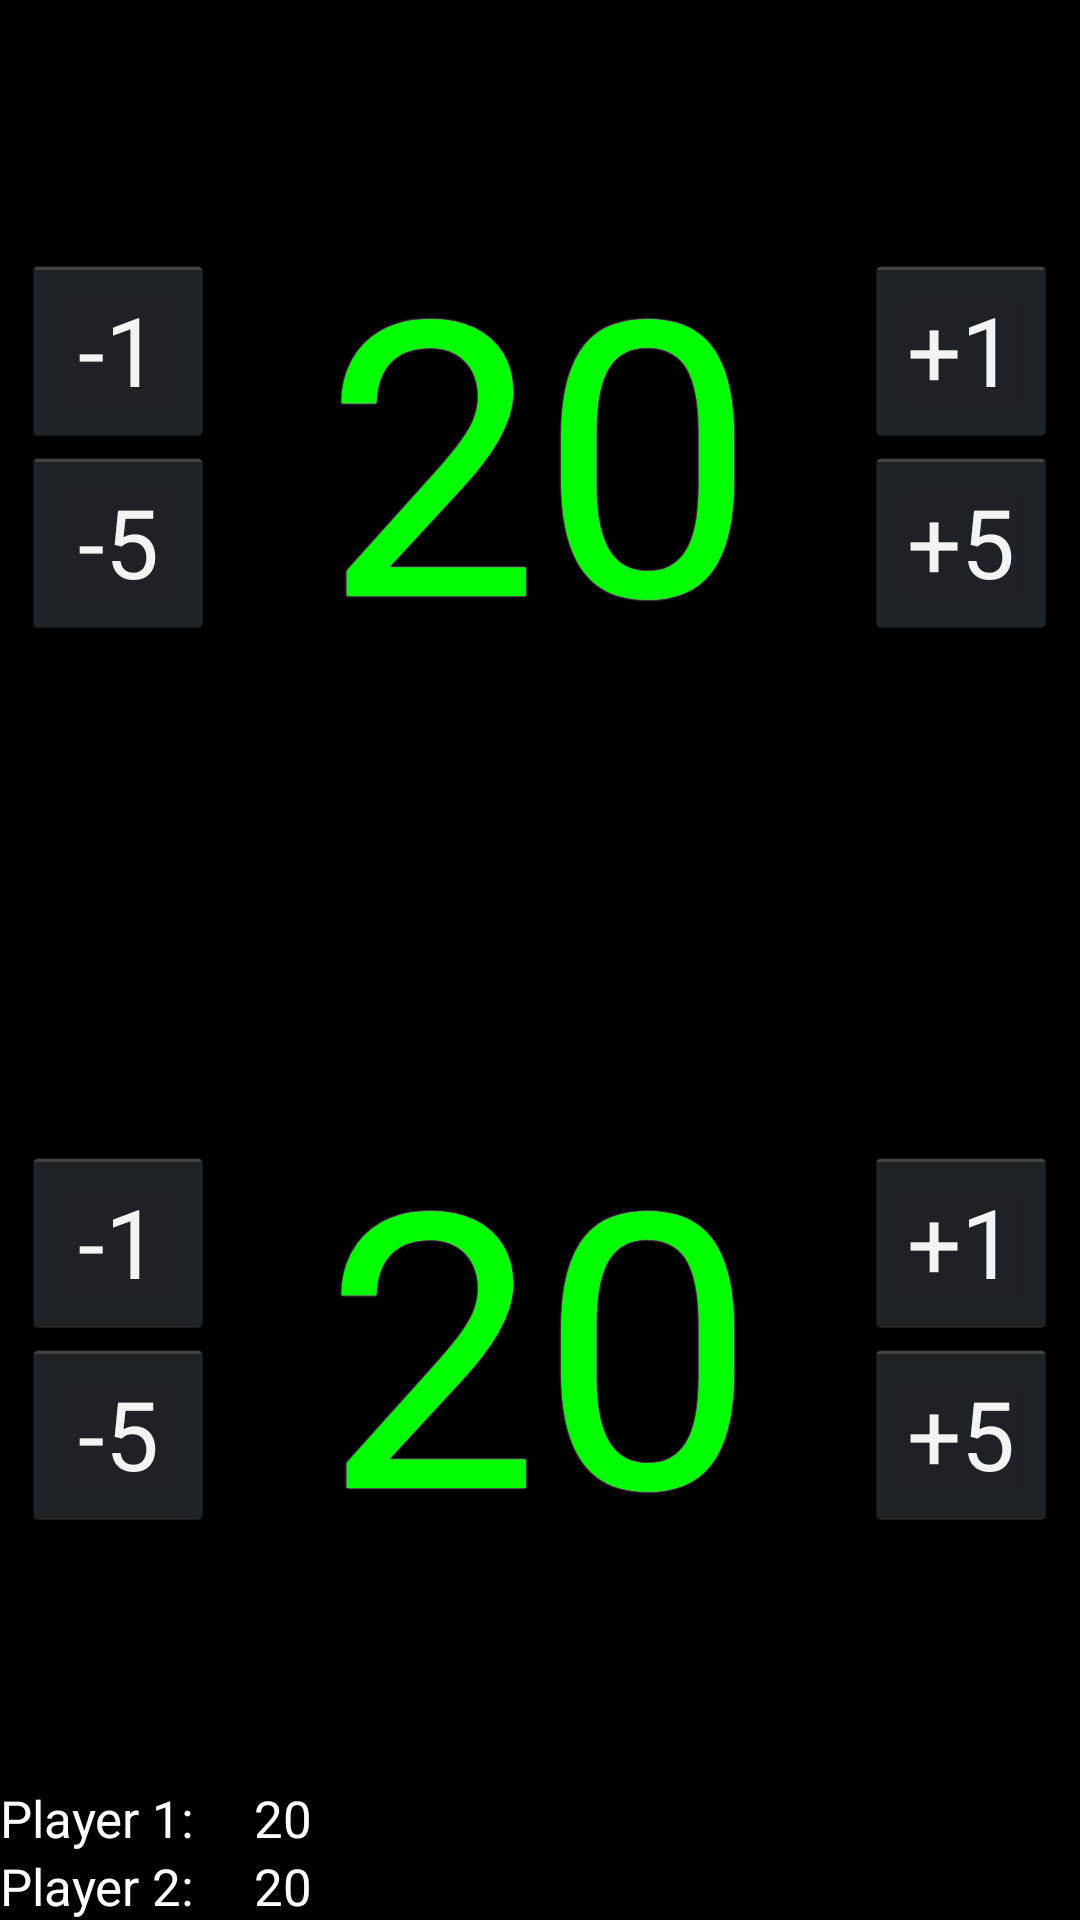

Produce the Android XML layout that renders to this screen, including the resource entries it uses.
<!-- AndroidManifest.xml: application theme AppTheme -->
<!-- res/layout/activity_main.xml -->
<LinearLayout xmlns:android="http://schemas.android.com/apk/res/android"
    xmlns:tools="http://schemas.android.com/tools"
    android:layout_width="match_parent"
    android:layout_height="match_parent"
    android:background="#000000"
    android:id="@+id/background"
    android:orientation="vertical"
    tools:context=".MainActivity"
    android:gravity="center">

    	<LinearLayout
    	    android:layout_width="fill_parent"
    	    android:layout_height="0dip"
    	    android:layout_weight="37"
    	    android:gravity="center"
    	    android:orientation="horizontal"
    	     >

    	    <LinearLayout 
    	        android:gravity="center"
    	        android:layout_weight="22"
    	        android:layout_width="0dip"
    	        android:layout_height="match_parent"
    	        android:orientation="vertical">
    		<Button
    	    	android:id="@+id/button1minus_player1"
    	    	android:layout_width="wrap_content"
    	    	android:layout_height="wrap_content"
    	    	android:text="@string/button1minus"
    	    	style="@style/CounterButton"
    	    />   
        	<Button
    	    	android:id="@+id/button5minus_player1"
    	    	android:layout_width="wrap_content"
    	    	android:layout_height="wrap_content"
    	    	android:text="@string/button5minus"
    	    	style="@style/CounterButton"
    	    />
    		</LinearLayout>

    		<TextView
    		    android:id="@+id/player1"
    		    style="@style/LifeCounter"
    		    android:layout_width="0dp"
    		    android:layout_height="wrap_content"
    		    android:layout_weight="56"
    		    android:gravity="center"
    		    android:text="@string/default_life" />

    		<LinearLayout
    		    android:layout_weight="22"
    		    android:gravity="center"
    		    android:layout_width="0dip"
    		    android:layout_height="match_parent"
    		    android:orientation="vertical"
    		    >
    		    <Button
    	   		android:id="@+id/button1plus_player1"
    	    	android:layout_width="wrap_content"
    		    android:layout_height="wrap_content"
    		    android:text="@string/button1plus"
	    		style="@style/CounterButton"
	    		/>
       		<Button
    		    android:id="@+id/button5plus_player1"
    		    android:layout_width="wrap_content"
    		    android:layout_height="wrap_content"
    		    android:text="@string/button5plus"
				style="@style/CounterButton" 
				/>
   	    	</LinearLayout>   
    	</LinearLayout>

   	<LinearLayout
   	    android:layout_width="fill_parent"
   	    android:layout_height="0dip"
   	    android:layout_weight="37"
   	    android:gravity="center"
   	    android:orientation="horizontal" >

    	    <LinearLayout 
    	        android:gravity="center"
    	        android:layout_weight="22"
    	        android:layout_width="0dip"
    	        android:layout_height="match_parent"
    	        android:orientation="vertical">
			<Button
    	    	android:id="@+id/button1minus_player2"
    	    	android:layout_width="wrap_content"
    	    	android:layout_height="wrap_content"
    	    	android:text="@string/button1minus"
    	    	style="@style/CounterButton"
    	    />   
        	<Button
    	    	android:id="@+id/button5minus_player2"
    	    	android:layout_width="wrap_content"
    	    	android:layout_height="wrap_content"
    	    	android:text="@string/button5minus"
    	    	style="@style/CounterButton"
    	    />
    		
    		</LinearLayout>

    		<TextView
    		    android:id="@+id/player2"
    		    style="@style/LifeCounter"
    		    android:layout_weight="56"
    		    android:layout_width="0dip"
    		    android:layout_height="wrap_content"
    		    android:text="@string/default_life"
    		    android:gravity="center" />

    		<LinearLayout
    		    android:gravity="center"
    		    android:layout_width="0dip"
    		    android:layout_weight="22"
    		    android:layout_height="match_parent"
    		    android:orientation="vertical"
    		    >
       		<Button
    		    android:id="@+id/button1plus_player2"
    		    style="@style/CounterButton"
    		    android:layout_width="wrap_content"
    		    android:layout_height="wrap_content"
    		    android:text="@string/button1plus" />

       		<Button
    		    android:id="@+id/button5plus_player2"
    		    android:layout_width="wrap_content"
    		    android:layout_height="wrap_content"
    		    android:text="@string/button5plus"
				style="@style/CounterButton" 
				/>
   	    	</LinearLayout> 

    	</LinearLayout>

	<ScrollView
		android:layout_width="match_parent"
		android:layout_height="wrap_content">
		<LinearLayout
			android:id="@+id/log"

			android:layout_height="0dip"
			android:layout_width="fill_parent"
			android:layout_weight="26"
			android:orientation="vertical">
			<LinearLayout
				android:layout_height="wrap_content"
				android:layout_width="wrap_content"
				android:orientation="horizontal"
				>

				<TextView
					style="@style/logS"
					android:layout_width="wrap_content"
					android:layout_height="wrap_content"
					android:text="@string/player1"
					android:layout_marginRight="20dp"
					/>

				<TextView
					android:id="@+id/p1log"
					android:layout_width="wrap_content"
					android:layout_height="wrap_content"
					style="@style/logS"
					android:text="@string/default_life"
					/>
			</LinearLayout>
			<LinearLayout
				android:layout_height="wrap_content"
				android:layout_width="wrap_content"
				android:orientation="horizontal"
				>
				<TextView
					android:layout_width="wrap_content"
					android:layout_height="wrap_content"
					android:text="@string/player2"
					style="@style/logS"
					android:layout_marginRight="20dp"
					/>
				<TextView
					android:id="@+id/p2log"
					android:layout_width="wrap_content"
					android:layout_height="wrap_content"
					android:text="@string/default_life"
					style="@style/logS"
					/>
			</LinearLayout>
		</LinearLayout>
	</ScrollView></LinearLayout>
<!-- resources referenced by this layout -->
<resources>
  <string name="button1minus">-1</string>
  <string name="button1plus">+1</string>
  <string name="button5minus">-5</string>
  <string name="button5plus">+5</string>
  <string name="default_life">20</string>
  <string name="player1">Player 1:</string>
  <string name="player2">Player 2:</string>
  <style name="CounterButton">
          <item name="android:textSize">32sp</item>
          <item name="android:height">64dp</item>
          <item name="android:width">64dp</item>
          <item name="android:onClick">onClick</item>
      </style>
  <style name="LifeCounter">
          <item name="android:textSize">128sp</item>
          <item name="android:textColor">#00ff00</item>
  	    <item name="android:shadowColor">#FFFFFF</item>
          <item name="android:shadowRadius">1</item>
          <item name="android:freezesText">true</item>
      </style>
  <style name="logS">
  	   	<item name="android:textColor">#FFFFFF</item> 
  	   	<item name="android:textSize">17sp</item>
          <item name="android:freezesText">true</item>
  	</style>
  <style name="AppTheme" parent="android:Theme.Holo" />
</resources>
